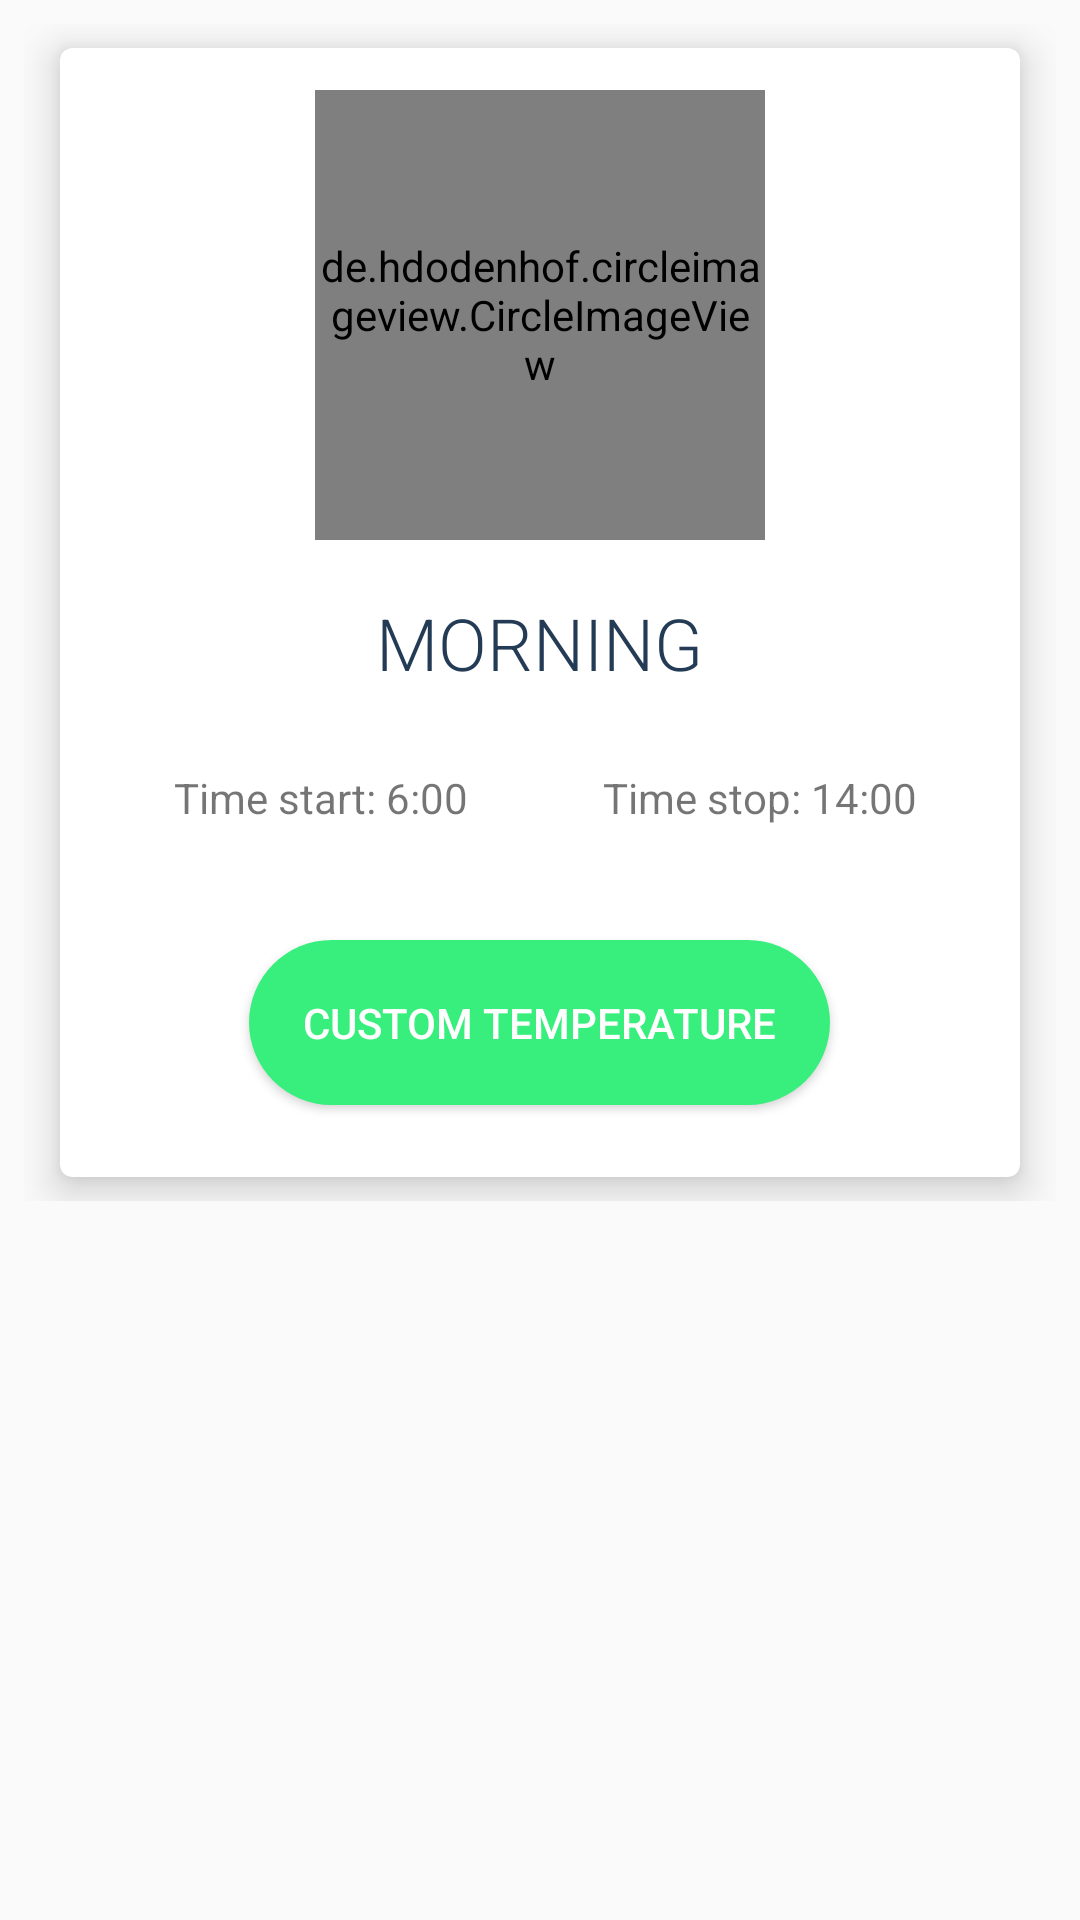

This screen was rendered from an Android layout file. Write that file and the resources it references.
<!-- AndroidManifest.xml: application theme AppTheme -->
<!-- res/layout/fragment_schedule.xml -->
<?xml version="1.0" encoding="utf-8"?>
<ScrollView xmlns:android="http://schemas.android.com/apk/res/android"
    xmlns:tools="http://schemas.android.com/tools"
    android:layout_width="match_parent"
    android:layout_height="match_parent"
    xmlns:app="http://schemas.android.com/apk/res-auto"
    tools:context=".ScheduleFragment">
    <LinearLayout
        android:layout_width="match_parent"
        android:layout_height="match_parent"
        android:gravity="center"
        android:layout_margin="8dp"
        android:orientation="vertical">
    <android.support.v7.widget.CardView
        android:layout_width="320dp"
        android:layout_height="wrap_content"
        app:cardElevation="8dp"

        android:layout_gravity="center"
        android:layout_margin="8dp"
        app:cardCornerRadius="4dp">
        <LinearLayout
            android:layout_width="match_parent"
            android:layout_height="match_parent"
            android:orientation="vertical"
            android:gravity="center"
            android:layout_margin="4dp">
            <de.hdodenhof.circleimageview.CircleImageView
                android:layout_width="150dp"
                android:layout_gravity="center"
                android:layout_height="150dp"
                android:layout_margin="10dp"
                android:id="@+id/time"
                android:src="@drawable/sun" />
            <TextView
                android:layout_width="wrap_content"
                android:layout_height="wrap_content"
                android:layout_margin="8dp"
                android:text="MORNING"
                android:textColor="@color/colorPrimary"
                android:fontFamily="sans-serif-light"
                android:id="@+id/tv_name_time"
                android:textSize="24dp"/>

            <LinearLayout
                android:layout_width="match_parent"
                android:layout_height="wrap_content"
                android:gravity="center"
                android:weightSum="2"
                android:padding="10dp"
                android:orientation="horizontal">
                <TextView
                    android:layout_width="match_parent"
                    android:layout_height="wrap_content"
                    android:layout_margin="8dp"
                    android:text="Time start: 6:00"
                    android:textAlignment="center"
                    android:layout_weight="1"
                    android:id="@+id/tv_time_start"
                    android:textSize="14dp"/>
                <TextView
                    android:layout_width="match_parent"
                    android:layout_height="wrap_content"
                    android:layout_margin="8dp"
                    android:text="Time stop: 14:00"
                    android:textAlignment="center"
                    android:layout_weight="1"
                    android:id="@+id/tv_time_stop"
                    android:textSize="14dp"/>
            </LinearLayout>
            <android.support.v7.widget.RecyclerView
                android:id="@+id/list_mode_choose"
                android:layout_width="match_parent"
                android:layout_height="match_parent"
                android:nestedScrollingEnabled="false"
                android:visibility="gone"
                tools:listitem="@layout/item_mode_choose">

            </android.support.v7.widget.RecyclerView>

            <Button
                android:layout_width="wrap_content"
                android:layout_height="wrap_content"
                android:background="@drawable/btn"
                android:text="custom temperature"
                android:id="@+id/btn_custom"
                android:textColor="#fff"
                android:layout_margin="20dp"/>
            

        </LinearLayout>
    </android.support.v7.widget.CardView>
    </LinearLayout>
</ScrollView>
<!-- res/layout/item_mode_choose.xml (included above) -->
<?xml version="1.0" encoding="utf-8"?>
<android.support.v7.widget.CardView
    xmlns:android="http://schemas.android.com/apk/res/android"
    android:layout_width="match_parent"
    android:layout_height="wrap_content"
    xmlns:app="http://schemas.android.com/apk/res-auto"
    android:layout_margin="6dp"
    app:cardCornerRadius="4dp"
    android:id="@+id/card"
    app:cardElevation="4dp"
    app:cardBackgroundColor="#ffff"
    android:clickable="true"
    >

    <LinearLayout
        android:layout_width="match_parent"
        android:layout_height="wrap_content"
        android:layout_margin="8dp"
        android:orientation="horizontal"
        android:weightSum="4">

        <FrameLayout
            android:layout_width="wrap_content"
            android:layout_height="wrap_content">
            <de.hdodenhof.circleimageview.CircleImageView
                android:layout_width="34dp"
                android:layout_height="34dp"
                android:id="@+id/color_choose"
                android:src="@color/colorAccent"
                android:layout_gravity="center_vertical"
                android:layout_weight="0.2"
                 />
            <TextView
                android:layout_width="wrap_content"
                android:layout_height="wrap_content"
                android:id="@+id/text_choose"
                android:text="B"
                android:textColor="@android:color/white"
                android:textStyle="bold"
                android:layout_gravity="center"/>

        </FrameLayout>


        <TextView
            android:layout_width="match_parent"
            android:layout_height="wrap_content"
            android:layout_gravity="center_vertical"
            android:layout_marginLeft="8dp"
            android:layout_weight="4"
            android:fontFamily="sans-serif-medium"
            android:text="Away"
            android:id="@+id/tv_name_mode_choose"
            android:textColor="@color/colorPrimary" />
    </LinearLayout>
</android.support.v7.widget.CardView>
<!-- resources referenced by this layout -->
<resources>
  <color name="colorAccent">#38ef7d</color>
  <color name="colorPrimary">#243B55</color>
  <!-- drawable btn (drawable) -->
  <?xml version="1.0" encoding="utf-8"?>
  <shape xmlns:android="http://schemas.android.com/apk/res/android"
      android:shape="rectangle">
      <solid android:color="@color/colorAccent"></solid>
      <corners
          android:radius="40dp"></corners>
      <padding
          android:top="18dp"
          android:bottom="18dp"
          android:left="18dp"
          android:right="18dp">
  
      </padding>
  
  </shape>
  <!-- drawable sun: jpg bitmap (drawable, 48746 bytes) -->
  <style name="AppTheme" parent="Theme.AppCompat.Light.DarkActionBar">
          
          <item name="colorPrimary">@color/colorPrimary</item>
          <item name="colorPrimaryDark">@color/colorPrimaryDark</item>
          <item name="colorAccent">@color/colorAccent</item>
          <item name="android:windowTitleSize">12sp</item>
      </style>
  <color name="colorPrimaryDark">#243B55</color>
</resources>
